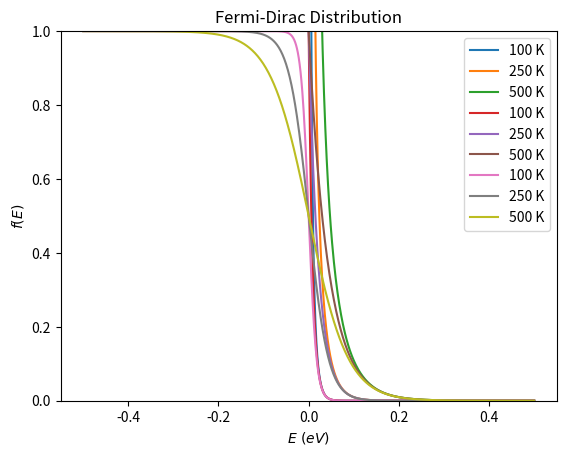

Source code (Python):
import numpy as np
import matplotlib.pyplot as plt

E = np.linspace(-0.5, 0.5, 1001)  # energy
u = 0  # chemeical potential is taken to be 0
e = 1.602e-19 # charge of electron
k = 1.381e-23 # Boltzmann Constant


def f(T, a):
    return 1 / (np.exp(((E - u) * e) / (k * T)) + a)


plt.plot(E, f(100, -1), label="100 K")
plt.plot(E, f(250, -1), label="250 K")
plt.plot(E, f(500, -1), label="500 K")
plt.ylim(0, 2)
plt.title("Bose-Einstein Distribution")
plt.xlabel("$E \\ (eV)$")
plt.ylabel("$f(E)$")
plt.legend()
plt.show()

plt.plot(E, f(100, 0), label="100 K")
plt.plot(E, f(250, 0), label="250 K")
plt.plot(E, f(500, 0), label="500 K")
plt.ylim(0, 3)
plt.title("Maxwell-Boltzmann Distribution")
plt.xlabel("$E \\ (eV)$")
plt.ylabel("$f(E)$")
plt.legend()
plt.show()

plt.plot(E, f(100, +1), label="100 K")
plt.plot(E, f(250, +1), label="250 K")
plt.plot(E, f(500, +1), label="500 K")
plt.ylim(0, 1)
plt.title("Fermi-Dirac Distribution")
plt.xlabel("$E \\ (eV)$")
plt.ylabel("$f(E)$")
plt.legend()
plt.show()
